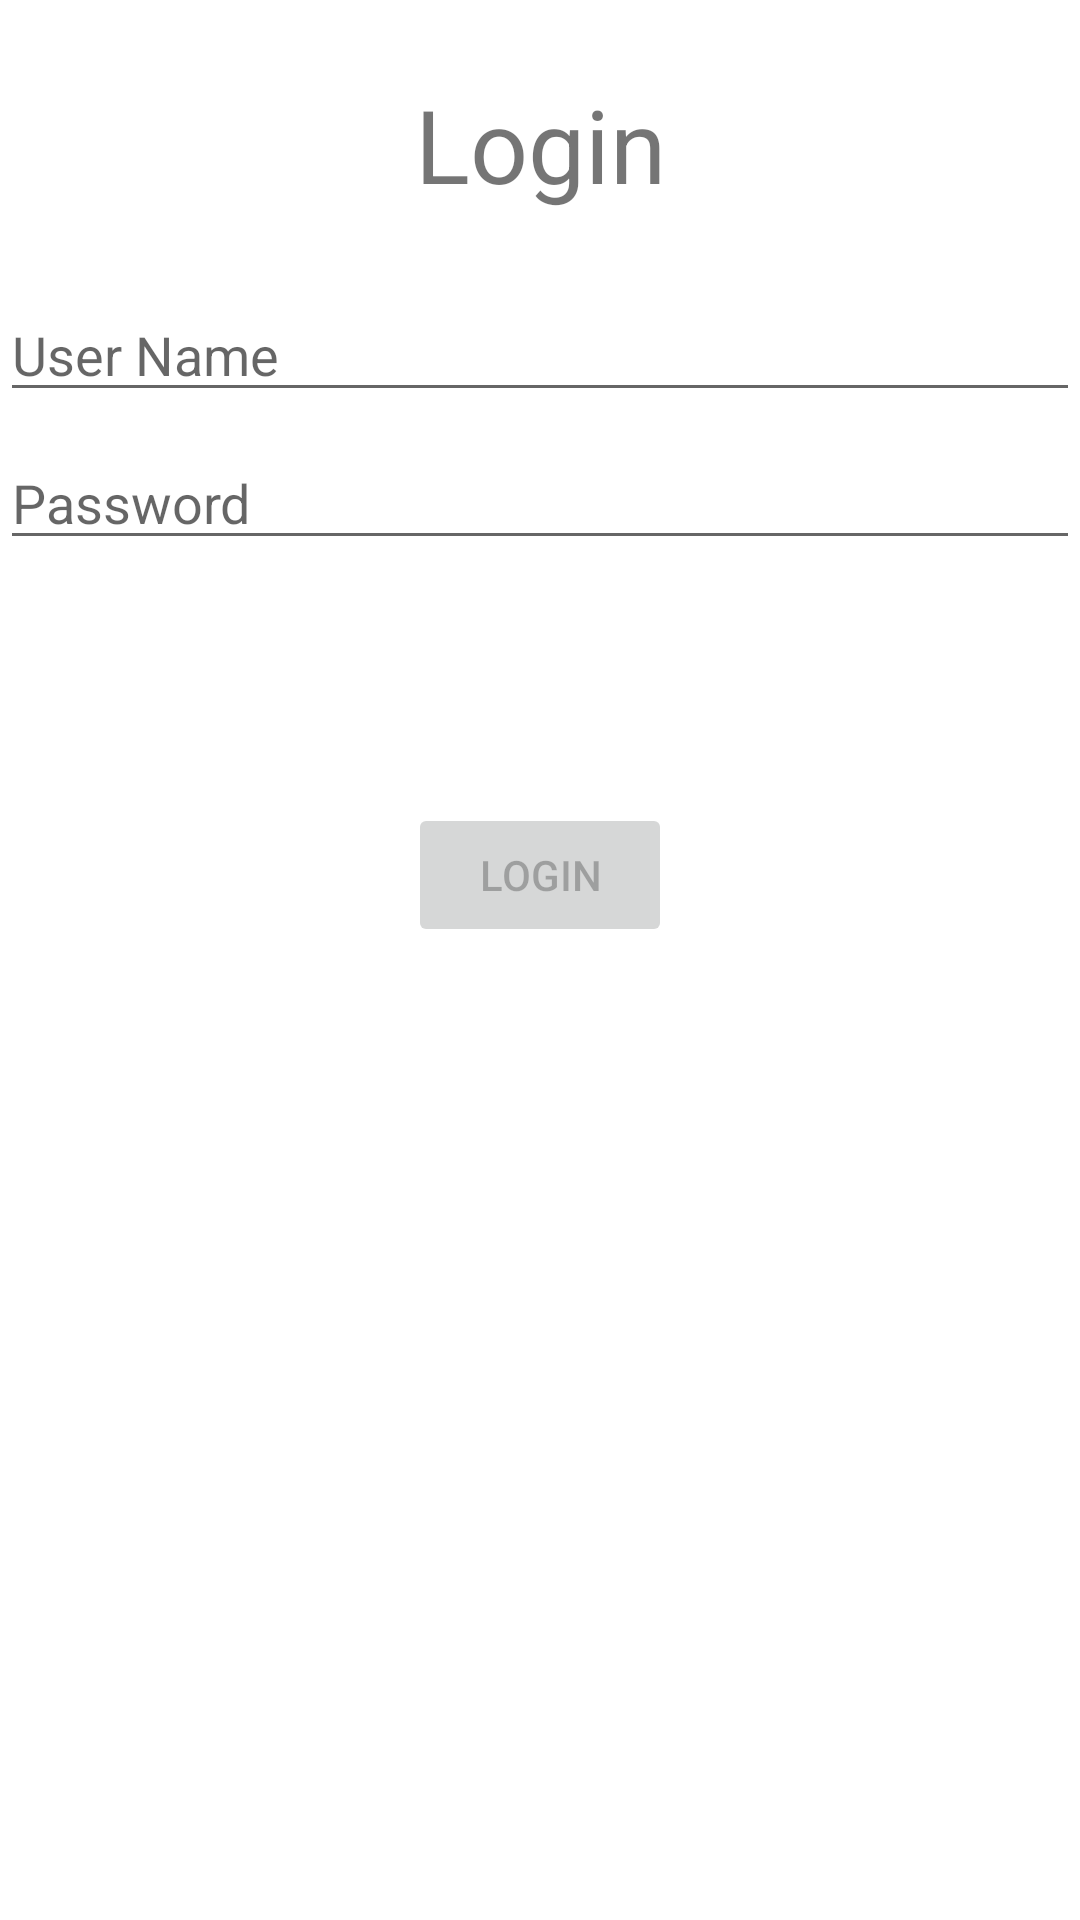

Layout XML and referenced resources for this Android screen:
<!-- AndroidManifest.xml: application theme Theme.AMST4 -->
<!-- res/layout/activity_login.xml -->
<?xml version="1.0" encoding="utf-8"?>
<androidx.constraintlayout.widget.ConstraintLayout xmlns:android="http://schemas.android.com/apk/res/android"
    xmlns:app="http://schemas.android.com/apk/res-auto"
    xmlns:tools="http://schemas.android.com/tools"
    android:id="@+id/container"
    android:layout_width="match_parent"
    android:layout_height="match_parent"
    android:paddingLeft="@dimen/activity_horizontal_margin"
    android:paddingTop="@dimen/activity_vertical_margin"
    android:paddingRight="@dimen/activity_horizontal_margin"
    android:paddingBottom="@dimen/activity_vertical_margin"
    tools:context=".ui.login.LoginActivity">

    <EditText
        android:id="@+id/username"
        android:layout_width="0dp"
        android:layout_height="wrap_content"
        android:layout_marginTop="96dp"
        android:hint="User Name"
        android:inputType="textEmailAddress"
        android:selectAllOnFocus="true"
        app:layout_constraintEnd_toEndOf="parent"
        app:layout_constraintStart_toStartOf="parent"
        app:layout_constraintTop_toTopOf="parent" />

    <EditText
        android:id="@+id/password"
        android:layout_width="0dp"
        android:layout_height="wrap_content"
        android:layout_marginTop="8dp"
        android:hint="@string/prompt_password"
        android:imeActionLabel="@string/action_sign_in_short"
        android:imeOptions="actionDone"
        android:inputType="textPassword"
        android:selectAllOnFocus="true"
        app:layout_constraintEnd_toEndOf="parent"
        app:layout_constraintStart_toStartOf="parent"
        app:layout_constraintTop_toBottomOf="@+id/username" />

    <Button
        android:id="@+id/login"
        android:layout_width="wrap_content"
        android:layout_height="wrap_content"
        android:layout_gravity="start"
        android:layout_marginTop="16dp"
        android:layout_marginBottom="64dp"
        android:enabled="false"
        android:text="Login"
        app:layout_constraintBottom_toBottomOf="parent"
        app:layout_constraintEnd_toEndOf="parent"
        app:layout_constraintStart_toStartOf="parent"
        app:layout_constraintTop_toBottomOf="@+id/password"
        app:layout_constraintVertical_bias="0.2" />

    <ProgressBar
        android:id="@+id/loading"
        android:layout_width="wrap_content"
        android:layout_height="wrap_content"
        android:layout_gravity="center"
        android:layout_marginTop="64dp"
        android:layout_marginBottom="64dp"
        android:visibility="gone"
        app:layout_constraintBottom_toBottomOf="parent"
        app:layout_constraintEnd_toEndOf="@+id/password"
        app:layout_constraintStart_toStartOf="@+id/password"
        app:layout_constraintTop_toTopOf="parent"
        app:layout_constraintVertical_bias="0.3" />

    <TextView
        android:id="@+id/textView"
        android:layout_width="wrap_content"
        android:layout_height="wrap_content"
        android:text="Login"
        android:textSize="34sp"
        app:layout_constraintBottom_toTopOf="@+id/username"
        app:layout_constraintEnd_toEndOf="parent"
        app:layout_constraintStart_toStartOf="parent"
        app:layout_constraintTop_toTopOf="parent" />

</androidx.constraintlayout.widget.ConstraintLayout>
<!-- resources referenced by this layout -->
<resources>
  <string name="action_sign_in_short">Sign in</string>
  <string name="prompt_password">Password</string>
  <style name="Theme.AMST4" parent="Theme.MaterialComponents.DayNight.DarkActionBar">
          
          <item name="colorPrimary">@color/purple_500</item>
          <item name="colorPrimaryVariant">@color/purple_700</item>
          <item name="colorOnPrimary">@color/white</item>
          
          <item name="colorSecondary">@color/teal_200</item>
          <item name="colorSecondaryVariant">@color/teal_700</item>
          <item name="colorOnSecondary">@color/black</item>
          
          <item name="android:statusBarColor" tools:targetApi="l">?attr/colorPrimaryVariant</item>
          
      </style>
  <!-- not gathered from this repository: default colours our renderer supplied (Android Studio template values) -->
  <color name="purple_500">#FF6200EE</color>
  <color name="purple_700">#FF3700B3</color>
  <color name="teal_200">#FF03DAC5</color>
  <color name="teal_700">#FF018786</color>
  <color name="black">#FF000000</color>
  <color name="white">#FFFFFFFF</color>
</resources>
